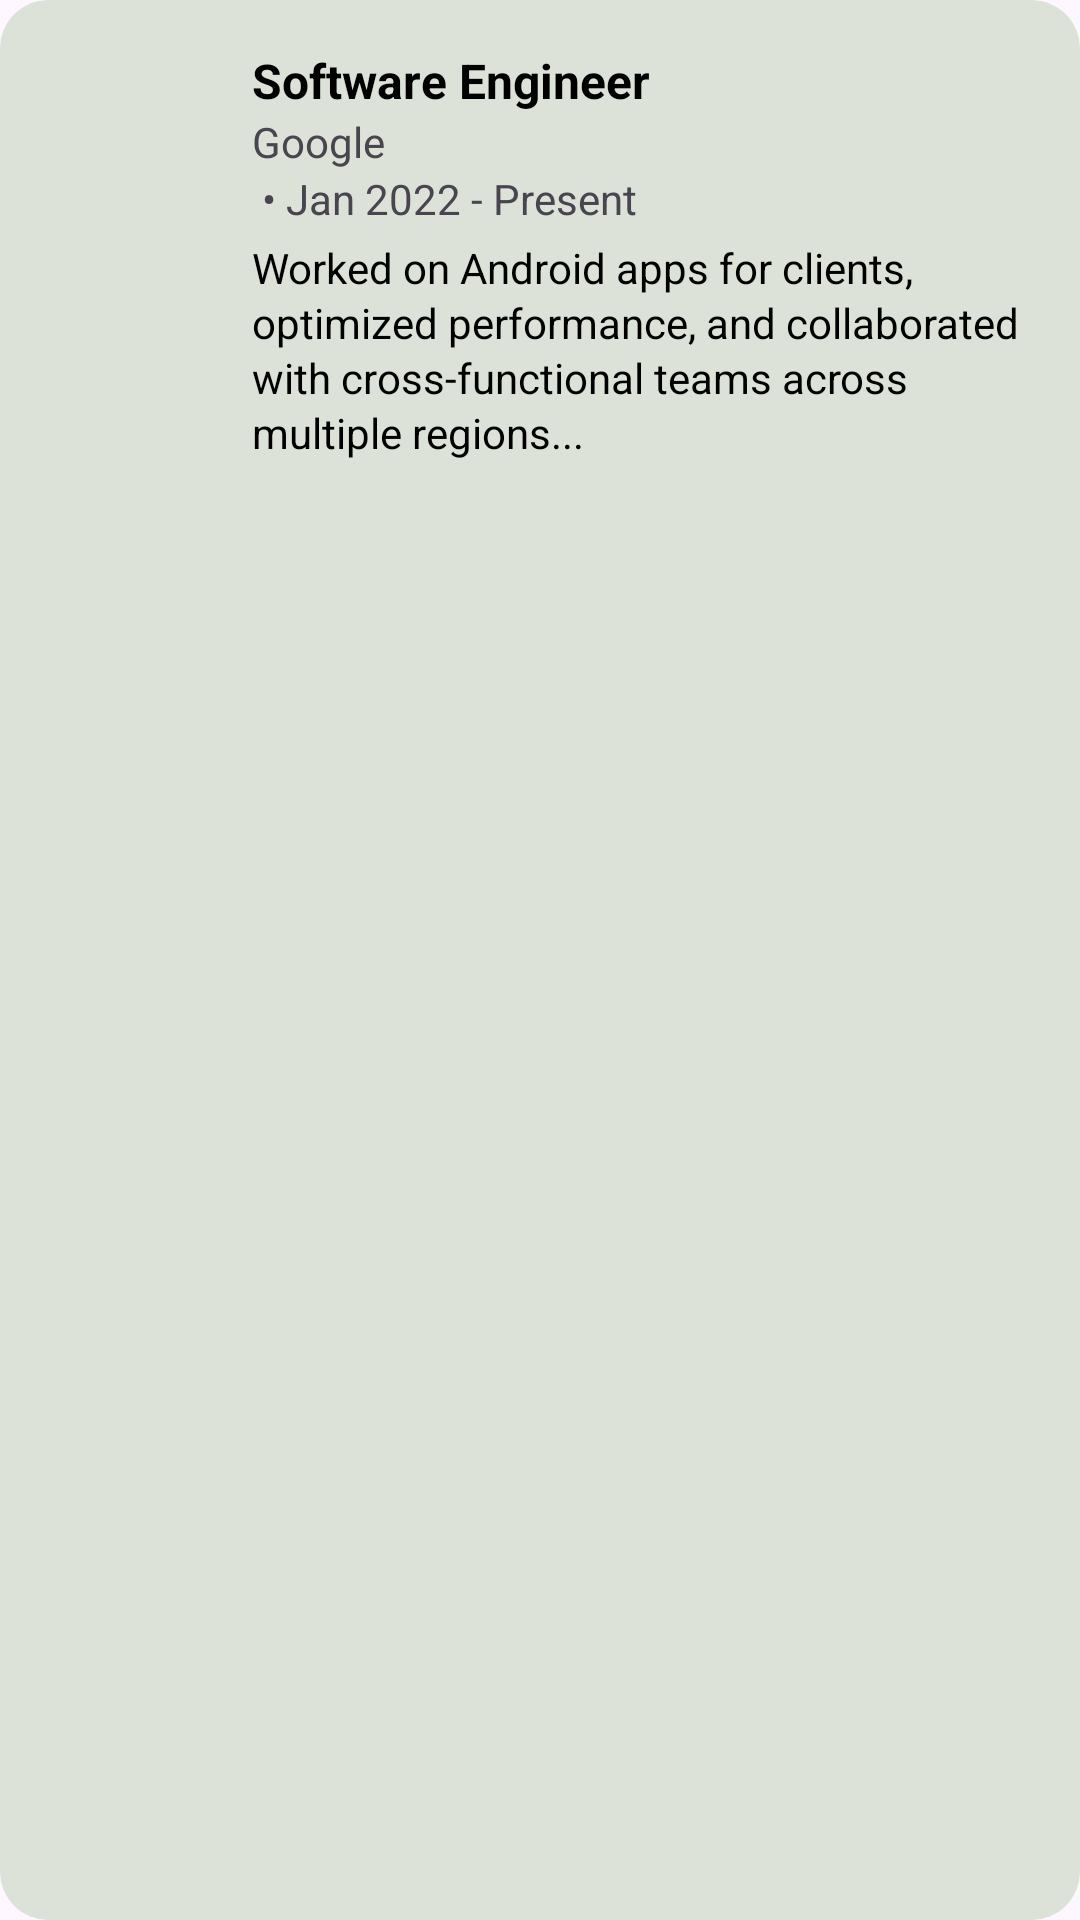

The Android layout XML behind this screen, and the referenced resources:
<!-- AndroidManifest.xml: application theme Theme.BuyerApp -->
<!-- res/layout/experienceitem.xml -->
<?xml version="1.0" encoding="utf-8"?>
<com.google.android.material.card.MaterialCardView xmlns:android="http://schemas.android.com/apk/res/android"
    xmlns:app="http://schemas.android.com/apk/res-auto"
    android:id="@+id/cardExperience"
    android:layout_width="match_parent"
    android:layout_height="wrap_content"
    android:layout_marginTop="10dp"
    android:backgroundTint="@color/bgdark"
    app:cardCornerRadius="16dp"
    android:layout_marginStart="10dp"
    android:layout_marginEnd="10dp"
    app:strokeColor="@android:color/transparent"
    app:strokeWidth="0dp"
    >

    <LinearLayout
        android:layout_width="match_parent"
        android:layout_height="wrap_content"
        android:orientation="horizontal"
        android:padding="16dp">

        
        <ImageView
            android:id="@+id/imgCompanyLogo"
            android:layout_width="56dp"
            android:layout_height="56dp"
            android:scaleType="centerCrop"
            android:background="@drawable/bg_circle"
            android:contentDescription="Company Logo" />

        
        <LinearLayout
            android:layout_width="0dp"
            android:layout_height="wrap_content"
            android:layout_marginStart="12dp"
            android:layout_weight="1"
            android:orientation="vertical">

            
            <TextView
                android:id="@+id/txtDesignation"
                android:layout_width="wrap_content"
                android:layout_height="wrap_content"
                android:text="Software Engineer"
                android:textStyle="bold"
                android:textSize="16sp"
                android:textColor="@android:color/black" />
            <LinearLayout
                android:layout_width="wrap_content"
                android:layout_height="wrap_content"


                android:orientation="vertical">

                <TextView
                    android:id="@+id/txtCompany"
                    android:layout_width="wrap_content"
                    android:layout_height="wrap_content"
                    android:text="Google" />
                <TextView
                    android:id="@+id/txtdates"
                    android:layout_width="wrap_content"
                    android:layout_height="wrap_content"
                    android:text=" • Jan 2022 - Present"/>
            </LinearLayout>

            <TextView
                android:id="@+id/txtDescription"
                android:layout_width="match_parent"
                android:layout_height="wrap_content"
                android:layout_marginTop="4dp"
                android:text="Worked on Android apps for clients, optimized performance, and collaborated with cross-functional teams across multiple regions..."
                android:textSize="14sp"
                android:textColor="@android:color/black"
                android:scrollHorizontally="false"
                android:singleLine="false"
                android:lineSpacingExtra="2dp"
                android:gravity="start"
                android:justificationMode="none"
                android:maxLines="5"
                android:ellipsize="end" />
        </LinearLayout>
    </LinearLayout>
</com.google.android.material.card.MaterialCardView>
<!-- resources referenced by this layout -->
<resources>
  <color name="bgdark">#DCE2D8</color>
  <style name="Theme.BuyerApp" parent="Base.Theme.BuyerApp" />
  <style name="Base.Theme.BuyerApp" parent="Theme.Material3.Light.NoActionBar">
          <item name="colorPrimary">@color/bg</item>
          <item name="tabBackground">@color/bg</item>
          
          
      </style>
  <color name="bg">#F9F8F4</color>
</resources>
